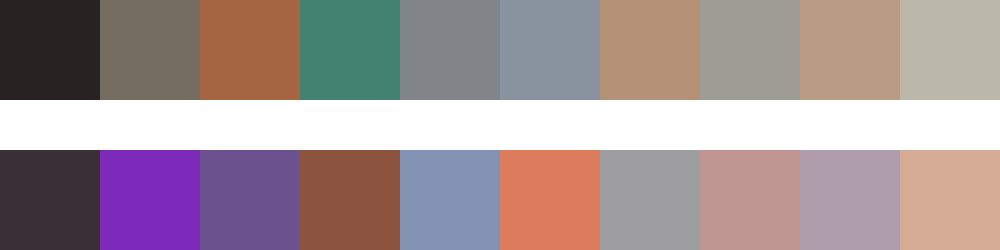

Values plotted in this chart, from the file beside it:
#282223	#756e60	#a56540	#438170	#818589	#89939f	#b59276	#9d9d94	#ba9b84	#bbb7a9
#3a2f35	#7d29ba	#6b518d	#8c533e	#8393b3	#dd7c5d	#9e9d9f	#bf9691	#af9dae	#d4ac96
